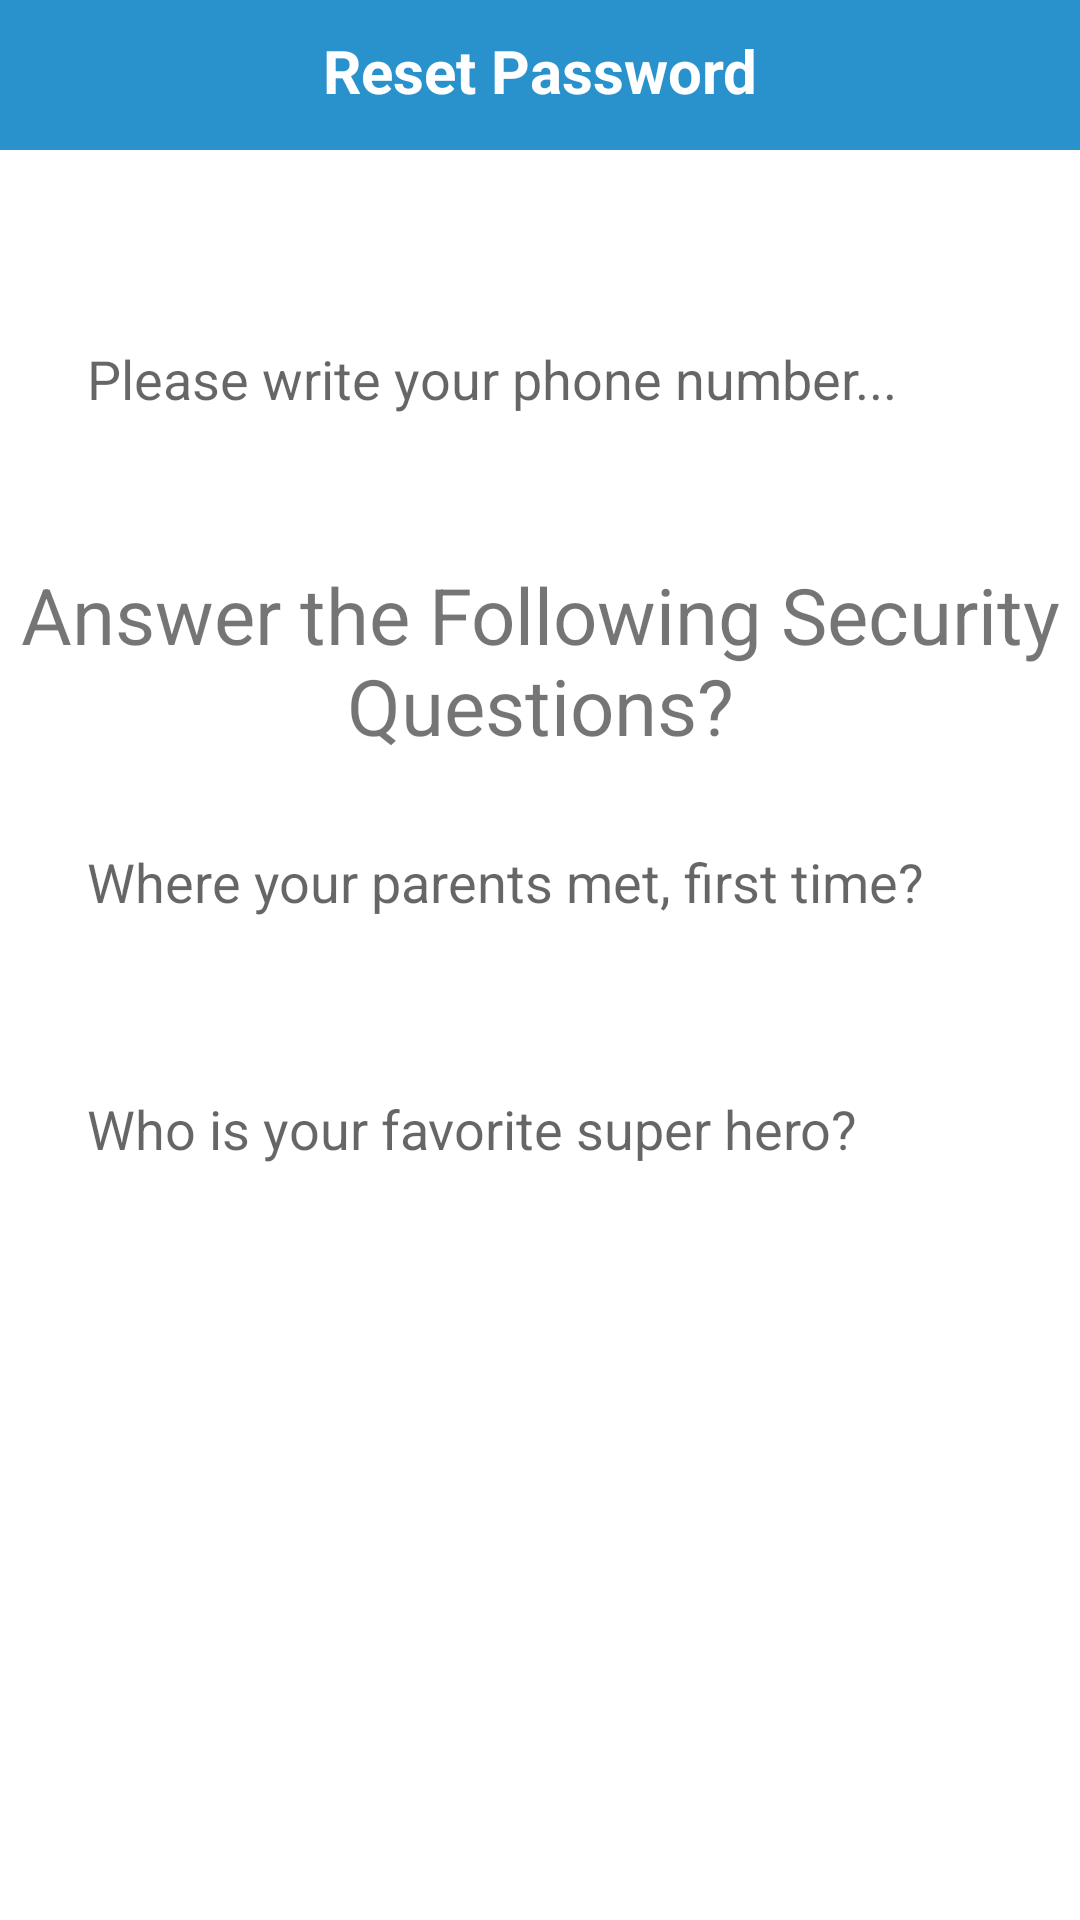

This screen was rendered from an Android layout file. Write that file and the resources it references.
<!-- AndroidManifest.xml: application theme Theme.BrightWays -->
<!-- res/layout/activity_reset_password.xml -->
<?xml version="1.0" encoding="utf-8"?>
<RelativeLayout xmlns:android="http://schemas.android.com/apk/res/android"
    xmlns:app="http://schemas.android.com/apk/res-auto"
    xmlns:tools="http://schemas.android.com/tools"
    android:layout_width="match_parent"
    android:layout_height="match_parent"
    tools:context=".UI.ResetPasswordActivity">


    <RelativeLayout
        android:id="@+id/relative123"
        android:layout_width="match_parent"
        android:layout_height="50dp"
        android:layout_alignParentTop="true"
        android:background="@color/colorPrimaryDark">

        <TextView
            android:id="@+id/page_title"
            android:layout_width="match_parent"
            android:layout_height="wrap_content"
            android:layout_marginTop="10dp"
            android:text="Reset Password"
            android:textAlignment="center"
            android:textColor="@android:color/white"
            android:textSize="20dp"
            android:textStyle="bold" />

    </RelativeLayout>


    <EditText
        android:id="@+id/find_phone_number"
        android:layout_width="match_parent"
        android:layout_height="wrap_content"
        android:layout_below="@+id/relative123"
        android:layout_marginLeft="15dp"
        android:layout_marginTop="50dp"
        android:layout_marginRight="15dp"
        android:background="@drawable/input_design"
        android:hint="Please write your phone number..."
        android:padding="14dp" />

    <TextView
        android:id="@+id/title_questions"
        android:layout_width="match_parent"
        android:layout_height="wrap_content"
        android:layout_below="@+id/find_phone_number"
        android:layout_marginTop="35dp"
        android:gravity="center"
        android:text="Answer the Following Security Questions?"
        android:textSize="26dp" />


    <EditText
        android:id="@+id/question_1"
        android:layout_width="match_parent"
        android:layout_height="wrap_content"
        android:layout_below="@+id/title_questions"
        android:layout_margin="15dp"
        android:background="@drawable/input_design"
        android:hint="Where your parents met, first time?"
        android:padding="14dp" />

    <EditText
        android:id="@+id/question_2"
        android:layout_width="match_parent"
        android:layout_height="wrap_content"
        android:layout_below="@+id/question_1"
        android:layout_margin="15dp"
        android:background="@drawable/input_design"
        android:hint="Who is your favorite super hero?"
        android:padding="14dp" />


    <Button
        android:id="@+id/verify_btn"
        android:layout_width="match_parent"
        android:layout_height="wrap_content"
        android:layout_below="@+id/question_2"
        android:layout_margin="15dp"
        android:background="@drawable/buttons"
        android:padding="14dp"
        android:text="Verify"
        android:textColor="@android:color/white"
        android:textSize="20dp"
        android:textStyle="bold" />

</RelativeLayout>
<!-- resources referenced by this layout -->
<resources>
  <color name="colorPrimaryDark">#2992CD</color>
  <style name="Theme.BrightWays" parent="Theme.MaterialComponents.Light.NoActionBar">
          
          <item name="colorPrimary">@color/colorPrimary</item>
          <item name="colorPrimaryVariant">@color/colorPrimary</item>
          <item name="colorOnPrimary">@color/white</item>
          
          <item name="colorSecondary">@color/teal_200</item>
          <item name="colorSecondaryVariant">@color/teal_700</item>
          <item name="colorOnSecondary">@color/black</item>
          
          <item name="android:statusBarColor" tools:targetApi="l">?attr/colorPrimaryVariant</item>
          
      </style>
  <color name="colorPrimary">#2D9CDB</color>
  <color name="white">#FFFFFFFF</color>
  <color name="teal_200">#2D9CDB</color>
  <color name="teal_700">#662D9CDB</color>
  <color name="black">#FF000000</color>
</resources>
